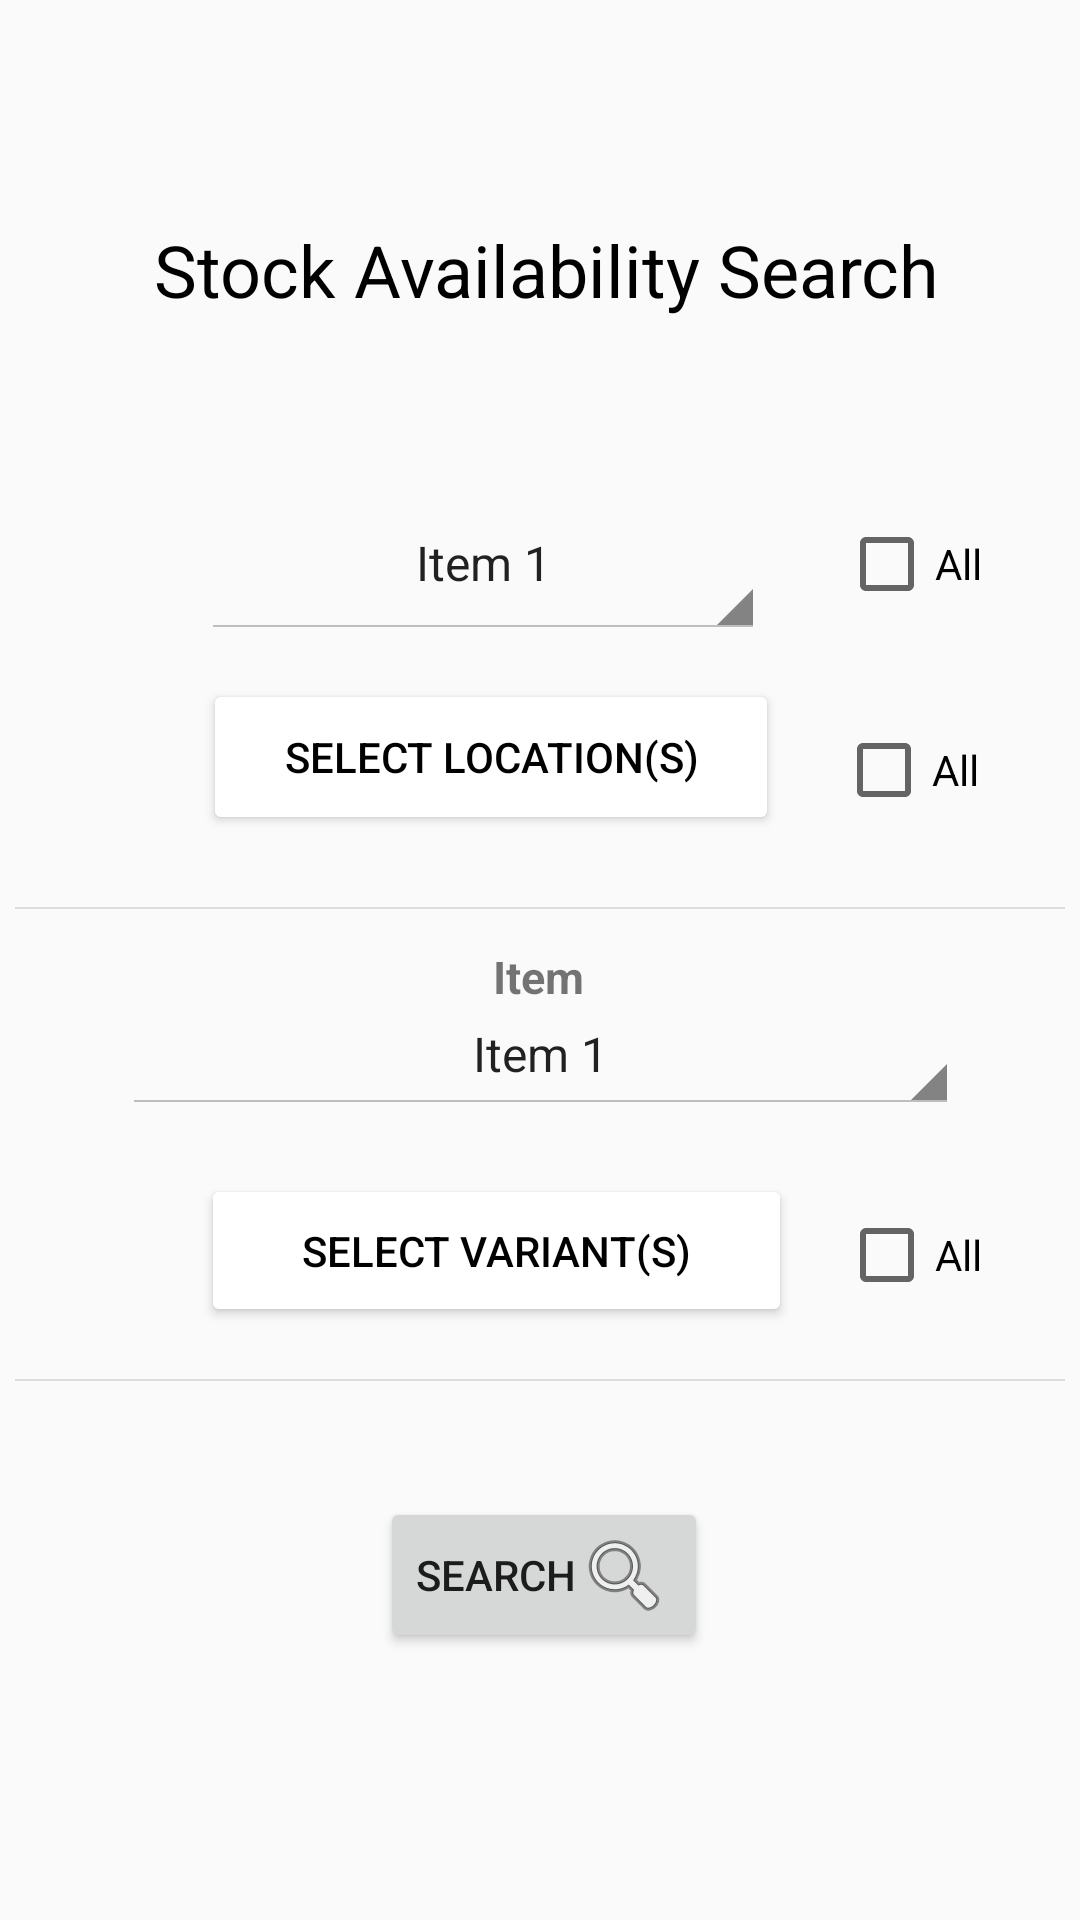

Write the Android layout XML for this screen, with the resource values it uses.
<!-- AndroidManifest.xml: application theme AppTheme.NoActionBar -->
<!-- res/layout/activity_search.xml -->
<?xml version="1.0" encoding="utf-8"?>
<androidx.constraintlayout.widget.ConstraintLayout xmlns:android="http://schemas.android.com/apk/res/android"
    xmlns:app="http://schemas.android.com/apk/res-auto"
    xmlns:tools="http://schemas.android.com/tools"
    android:layout_width="match_parent"
    android:layout_height="match_parent"
    tools:context=".search">

    <Spinner
        android:id="@+id/clientSelector"
        style="@android:style/Widget.Holo.Light.Spinner"
        android:layout_width="188dp"
        android:layout_height="51dp"
        android:entries="@array/items"
        android:spinnerMode="dialog"
        android:textAlignment="center"
        app:layout_constraintBottom_toBottomOf="parent"
        app:layout_constraintEnd_toEndOf="parent"
        app:layout_constraintHorizontal_bias="0.39"
        app:layout_constraintStart_toStartOf="parent"
        app:layout_constraintTop_toTopOf="parent"
        app:layout_constraintVertical_bias="0.275" />

    <TextView
        android:id="@+id/selectedClient"
        android:layout_width="wrap_content"
        android:layout_height="wrap_content"
        android:layout_marginStart="8dp"
        android:layout_marginTop="8dp"
        android:layout_marginEnd="8dp"
        android:layout_marginBottom="8dp"
        android:text="-1"
        android:visibility="invisible"
        app:layout_constraintBottom_toBottomOf="parent"
        app:layout_constraintEnd_toEndOf="parent"
        app:layout_constraintHorizontal_bias="0.174"
        app:layout_constraintStart_toStartOf="parent"
        app:layout_constraintTop_toTopOf="parent"
        app:layout_constraintVertical_bias="0.333" />

    <CheckBox
        android:id="@+id/selectAllClients"
        android:layout_width="wrap_content"
        android:layout_height="wrap_content"
        android:checked="false"
        android:text="All"
        app:layout_constraintBottom_toBottomOf="parent"
        app:layout_constraintEnd_toEndOf="parent"
        app:layout_constraintHorizontal_bias="0.895"
        app:layout_constraintStart_toStartOf="parent"
        app:layout_constraintTop_toTopOf="parent"
        app:layout_constraintVertical_bias="0.283" />

    











    <Spinner
        android:id="@+id/itemSelector"
        style="@android:style/Widget.Holo.Light.Spinner"
        android:layout_width="279dp"
        android:layout_height="40dp"
        android:entries="@array/items"
        android:spinnerMode="dialog"
        android:textAlignment="center"
        app:layout_constraintBottom_toBottomOf="parent"
        app:layout_constraintEnd_toEndOf="parent"
        app:layout_constraintStart_toStartOf="parent"
        app:layout_constraintTop_toTopOf="parent"
        app:layout_constraintVertical_bias="0.552" />

    <CheckBox
        android:id="@+id/selectAllVariants"
        android:layout_width="wrap_content"
        android:layout_height="wrap_content"
        android:checked="false"
        android:text="All"
        app:layout_constraintBottom_toBottomOf="parent"
        app:layout_constraintEnd_toEndOf="parent"
        app:layout_constraintHorizontal_bias="0.895"
        app:layout_constraintStart_toStartOf="parent"
        app:layout_constraintTop_toTopOf="parent"
        app:layout_constraintVertical_bias="0.662" />

    <TextView
        android:id="@+id/itemHeader"
        android:layout_width="wrap_content"
        android:layout_height="wrap_content"
        android:text="Item"
        android:textSize="15sp"
        android:textStyle="bold"
        app:layout_constraintBottom_toBottomOf="parent"
        app:layout_constraintEnd_toEndOf="parent"
        app:layout_constraintHorizontal_bias="0.498"
        app:layout_constraintStart_toStartOf="parent"
        app:layout_constraintTop_toTopOf="parent"
        app:layout_constraintVertical_bias="0.509" />

    <TextView
        android:id="@+id/itemSelectorHeader"
        android:layout_width="wrap_content"
        android:layout_height="wrap_content"
        android:layout_marginStart="135dp"
        android:layout_marginEnd="136dp"
        android:text="Stock Availability Search"
        android:textAlignment="center"
        android:textColor="@color/black"
        android:textSize="24sp"
        app:layout_constraintBottom_toBottomOf="parent"
        app:layout_constraintEnd_toEndOf="parent"
        app:layout_constraintHorizontal_bias="0.486"
        app:layout_constraintStart_toStartOf="parent"
        app:layout_constraintTop_toTopOf="parent"
        app:layout_constraintVertical_bias="0.121" />

    <Button
        android:id="@+id/locationSelector"
        style="@style/Widget.AppCompat.Button"
        android:layout_width="192dp"
        android:layout_height="52dp"
        android:layout_centerInParent="true"
        android:layout_centerHorizontal="true"
        android:layout_margin="@dimen/activity_horizontal_margin"
        android:layout_marginStart="16dp"
        android:layout_marginTop="8dp"
        android:layout_marginEnd="16dp"
        android:layout_marginBottom="8dp"
        android:backgroundTint="@color/cardview_light_background"
        android:onClick="selectLocations"
        android:text="Select Location(s)"
        android:textColor="@color/black"
        app:layout_constraintBottom_toBottomOf="parent"
        app:layout_constraintEnd_toEndOf="parent"
        app:layout_constraintHorizontal_bias="0.379"
        app:layout_constraintStart_toStartOf="parent"
        app:layout_constraintTop_toTopOf="parent"
        app:layout_constraintVertical_bias="0.378" />

    <TextView
        android:id="@+id/selectedLocations"
        android:layout_width="wrap_content"
        android:layout_height="wrap_content"
        android:visibility="invisible"
        app:layout_constraintBottom_toBottomOf="parent"
        app:layout_constraintEnd_toEndOf="parent"
        app:layout_constraintHorizontal_bias="0.496"
        app:layout_constraintStart_toStartOf="parent"
        app:layout_constraintTop_toTopOf="parent"
        app:layout_constraintVertical_bias="0.389" />

    <CheckBox
        android:id="@+id/selectAllLocations"
        android:layout_width="wrap_content"
        android:layout_height="wrap_content"
        android:text="All"
        app:layout_constraintBottom_toBottomOf="parent"
        app:layout_constraintEnd_toEndOf="parent"
        app:layout_constraintHorizontal_bias="0.892"
        app:layout_constraintStart_toStartOf="parent"
        app:layout_constraintTop_toTopOf="parent"
        app:layout_constraintVertical_bias="0.396" />

    <View
        android:id="@+id/locationSeparator"
        style="@style/Divider.Horizontal"
        android:layout_width="350dp"
        android:layout_height="0.5dp"
        app:layout_constraintBottom_toBottomOf="parent"
        app:layout_constraintEnd_toEndOf="parent"
        app:layout_constraintHorizontal_bias="0.491"
        app:layout_constraintStart_toStartOf="parent"
        app:layout_constraintTop_toTopOf="parent"
        app:layout_constraintVertical_bias="0.719" />

    <View
        android:id="@+id/variantSeparator"
        style="@style/Divider.Horizontal"
        android:layout_width="350dp"
        android:layout_height="0.5dp"
        app:layout_constraintBottom_toBottomOf="parent"
        app:layout_constraintEnd_toEndOf="parent"
        app:layout_constraintHorizontal_bias="0.491"
        app:layout_constraintStart_toStartOf="parent"
        app:layout_constraintTop_toTopOf="parent"
        app:layout_constraintVertical_bias="0.473" />

    <Button
        android:id="@+id/variantSelector"
        style="@style/Widget.AppCompat.Button"
        android:layout_width="197dp"
        android:layout_height="51dp"
        android:layout_centerInParent="true"
        android:layout_centerHorizontal="true"
        android:layout_margin="@dimen/activity_horizontal_margin"
        android:layout_marginStart="16dp"
        android:layout_marginTop="8dp"
        android:layout_marginEnd="16dp"
        android:layout_marginBottom="8dp"
        android:backgroundTint="@color/cardview_light_background"
        android:onClick="selectVariant"
        android:text="Select Variant(s)"
        android:textColor="@color/black"
        app:layout_constraintBottom_toBottomOf="parent"
        app:layout_constraintEnd_toEndOf="parent"
        app:layout_constraintHorizontal_bias="0.39"
        app:layout_constraintStart_toStartOf="parent"
        app:layout_constraintTop_toTopOf="parent"
        app:layout_constraintVertical_bias="0.674" />

    <Button
        android:id="@+id/searchButton"
        android:layout_width="wrap_content"
        android:layout_height="wrap_content"
        android:layout_marginStart="161dp"
        android:layout_marginEnd="162dp"
        android:layout_marginBottom="89dp"
        android:drawableRight="@android:drawable/ic_menu_search"
        android:onClick="startSearch"
        android:text="Search"
        app:layout_constraintBottom_toBottomOf="parent"
        app:layout_constraintEnd_toEndOf="parent"
        app:layout_constraintHorizontal_bias="0.476"
        app:layout_constraintStart_toStartOf="parent"
        app:layout_constraintTop_toTopOf="parent"
        app:layout_constraintVertical_bias="1.0" />

</androidx.constraintlayout.widget.ConstraintLayout>
<!-- resources referenced by this layout -->
<resources>
  <string-array name="items">
          <item>Item 1</item>
          <item>Item 2</item>
          <item>Item 3</item>
      </string-array>
  <dimen name="activity_horizontal_margin">16dp</dimen>
  <style name="Divider.Horizontal" parent="Divider">
          <item name="android:layout_width">match_parent</item>
          <item name="android:layout_height">1dp</item> // You can change thickness here.
  
      </style>
  <style name="AppTheme.NoActionBar">
          <item name="windowActionBar">false</item>
          <item name="windowNoTitle">true</item>
      </style>
  <style name="Divider">
          <item name="android:background">?android:attr/listDivider</item> //you can give your color here. that will change all divider color in your app.
      </style>
  <!-- not gathered from this repository: default colours our renderer supplied (Android Studio template values) -->
  <color name="black">#FF000000</color>
</resources>
